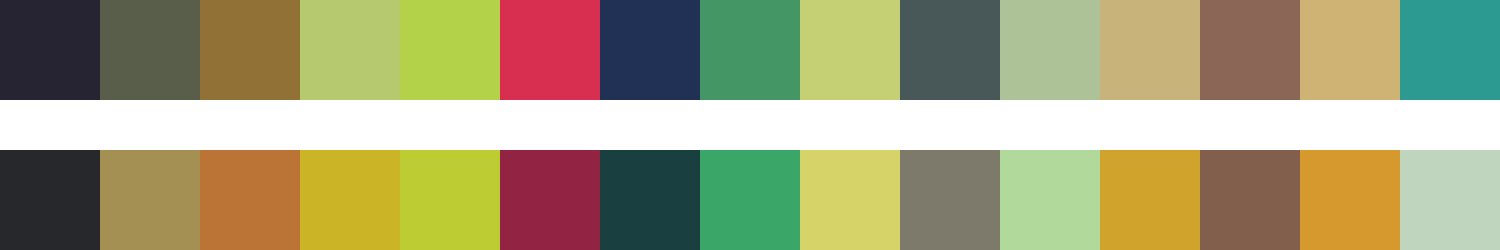

Source data for this figure (header and first rows):
#262333	#585e4a	#917135	#b6c96f	#b4d249	#d82e50	#213156	#449765	#c4d073	#485858	#adc296	#c8b47a	#8b6555	#ceb374	#2c9a91
#27282b	#a49053	#bc7336	#cbb425	#becc34	#932343	#1a3f41	#3aa769	#d6d469	#7d7a6c	#b1d99c	#d0a42c	#825e4c	#d6992d	#c0d5bd
